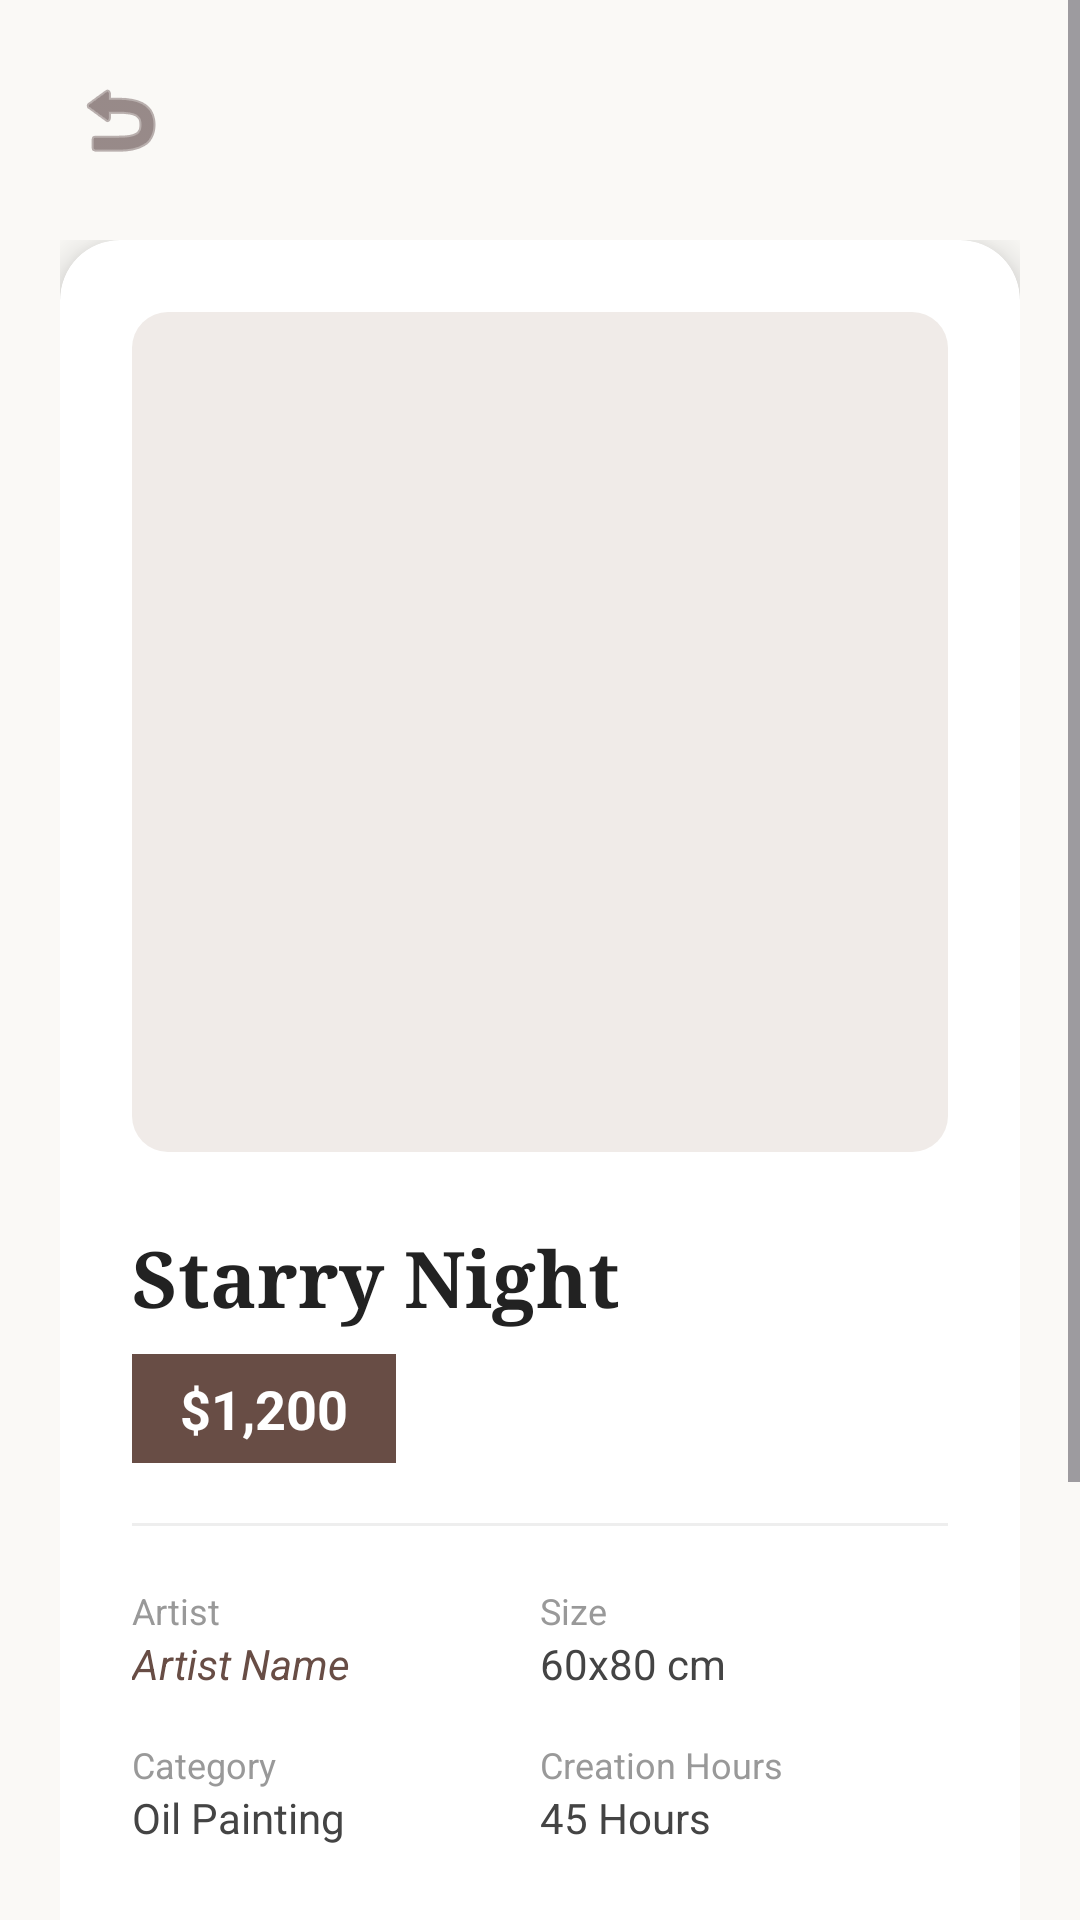

The Android layout XML behind this screen, and the referenced resources:
<!-- AndroidManifest.xml: application theme Theme.Musee -->
<!-- res/layout/fragment_piece_details.xml -->
<?xml version="1.0" encoding="utf-8"?>
<androidx.constraintlayout.widget.ConstraintLayout xmlns:android="http://schemas.android.com/apk/res/android"
    xmlns:app="http://schemas.android.com/apk/res-auto"
    xmlns:tools="http://schemas.android.com/tools"
    android:layout_width="match_parent"
    android:layout_height="match_parent"
    android:background="#FAF9F6">

    <ImageButton
        android:id="@+id/btnBackFromDetailsToAll"
        android:layout_width="48dp"
        android:layout_height="48dp"
        android:layout_marginStart="16dp"
        android:layout_marginTop="16dp"
        android:background="?attr/selectableItemBackgroundBorderless"
        android:padding="10dp"
        android:src="@android:drawable/ic_menu_revert"
        android:elevation="6dp"
        app:layout_constraintStart_toStartOf="parent"
        app:layout_constraintTop_toTopOf="parent"
        app:tint="#564040" />

    <ScrollView
        android:layout_width="match_parent"
        android:layout_height="match_parent"
        android:fillViewport="true">

        <androidx.constraintlayout.widget.ConstraintLayout
            android:layout_width="match_parent"
            android:layout_height="wrap_content"
            android:paddingHorizontal="20dp"
            android:paddingTop="80dp"
            android:paddingBottom="30dp">

            <androidx.cardview.widget.CardView
                android:layout_width="match_parent"
                android:layout_height="wrap_content"
                app:cardBackgroundColor="#FFFFFF"
                app:cardCornerRadius="20dp"
                app:cardElevation="8dp"
                app:layout_constraintTop_toTopOf="parent">

                <LinearLayout
                    android:layout_width="match_parent"
                    android:layout_height="wrap_content"
                    android:orientation="vertical"
                    android:padding="24dp">

                    <androidx.cardview.widget.CardView
                        android:layout_width="match_parent"
                        android:layout_height="wrap_content"
                        app:cardCornerRadius="12dp"
                        app:cardElevation="0dp">

                        <ImageView
                            android:id="@+id/imgPieceDetails"
                            android:layout_width="match_parent"
                            android:layout_height="wrap_content"
                            android:adjustViewBounds="true"
                            android:background="#F0EBE8"
                            android:minHeight="280dp"
                            android:scaleType="fitCenter" />
                    </androidx.cardview.widget.CardView>

                    <TextView
                        android:id="@+id/tvArtNamePieceDetails"
                        android:layout_width="match_parent"
                        android:layout_height="wrap_content"
                        android:layout_marginTop="24dp"
                        android:fontFamily="serif"
                        android:text="Starry Night"
                        android:textColor="#222222"
                        android:textSize="26sp"
                        android:textStyle="bold" />

                    <TextView
                        android:id="@+id/tvPricePieceDetails"
                        android:layout_width="wrap_content"
                        android:layout_height="wrap_content"
                        android:layout_marginTop="8dp"
                        android:background="#684D45"
                        android:paddingHorizontal="16dp"
                        android:paddingVertical="6dp"
                        android:text="$1,200"
                        android:textColor="#FFFFFF"
                        android:textSize="18sp"
                        android:textStyle="bold" />

                    <View
                        android:layout_width="match_parent"
                        android:layout_height="1dp"
                        android:layout_marginVertical="20dp"
                        android:background="#EEEEEE" />

                    <GridLayout
                        android:layout_width="match_parent"
                        android:layout_height="wrap_content"
                        android:columnCount="2"
                        android:rowCount="2">

                        <LinearLayout
                            android:layout_width="0dp"
                            android:layout_height="wrap_content"
                            android:layout_columnWeight="1"
                            android:orientation="vertical">
                            <TextView android:layout_width="wrap_content" android:layout_height="wrap_content" android:text="Artist" android:textColor="#999" android:textSize="12sp" />
                            <TextView android:id="@+id/tvArtistNamePieceDetails" android:layout_width="wrap_content" android:layout_height="wrap_content" android:text="Artist Name" android:textColor="#684D45" android:textSize="14sp" android:textStyle="italic" />
                        </LinearLayout>

                        <LinearLayout
                            android:layout_width="0dp"
                            android:layout_height="wrap_content"
                            android:layout_columnWeight="1"
                            android:orientation="vertical">
                            <TextView android:layout_width="wrap_content" android:layout_height="wrap_content" android:text="Size" android:textColor="#999" android:textSize="12sp" />
                            <TextView android:id="@+id/tvSizePieceDetails" android:layout_width="wrap_content" android:layout_height="wrap_content" android:text="60x80 cm" android:textColor="#444" android:textSize="14sp" />
                        </LinearLayout>

                        <LinearLayout
                            android:layout_width="0dp"
                            android:layout_height="wrap_content"
                            android:layout_columnWeight="1"
                            android:layout_marginTop="16dp"
                            android:orientation="vertical">
                            <TextView android:layout_width="wrap_content" android:layout_height="wrap_content" android:text="Category" android:textColor="#999" android:textSize="12sp" />
                            <TextView android:id="@+id/tvCategoryPieceDetails" android:layout_width="wrap_content" android:layout_height="wrap_content" android:text="Oil Painting" android:textColor="#444" android:textSize="14sp" />
                        </LinearLayout>

                        <LinearLayout
                            android:layout_width="0dp"
                            android:layout_height="wrap_content"
                            android:layout_columnWeight="1"
                            android:layout_marginTop="16dp"
                            android:orientation="vertical">
                            <TextView android:layout_width="wrap_content" android:layout_height="wrap_content" android:text="Creation Hours" android:textColor="#999" android:textSize="12sp" />
                            <TextView android:id="@+id/tvHoursPieceDetails" android:layout_width="wrap_content" android:layout_height="wrap_content" android:text="45 Hours" android:textColor="#444" android:textSize="14sp" />
                        </LinearLayout>
                    </GridLayout>

                    <TextView
                        android:layout_width="wrap_content"
                        android:layout_height="wrap_content"
                        android:layout_marginTop="24dp"
                        android:text="About this piece"
                        android:textColor="#222"
                        android:textStyle="bold"
                        android:textSize="16sp" />

                    <TextView
                        android:id="@+id/tvInformationPieceDetails"
                        android:layout_width="match_parent"
                        android:layout_height="wrap_content"
                        android:layout_marginTop="8dp"
                        android:lineSpacingExtra="5dp"
                        android:text="Information about the artwork..."
                        android:textColor="#666"
                        android:textSize="14sp" />

                    <LinearLayout
                        android:layout_width="match_parent"
                        android:layout_height="wrap_content"
                        android:layout_marginTop="32dp"
                        android:orientation="horizontal">

                        <Button
                            android:id="@+id/btAddtocartlPieceDetailsFragment"
                            android:layout_width="0dp"
                            android:layout_height="55dp"
                            android:layout_weight="1.2"
                            android:backgroundTint="#8D6E63"
                            android:text="Add to Cart"
                            android:textAllCaps="false"
                            app:cornerRadius="12dp"
                            app:icon="@android:drawable/ic_menu_add" />

                        <Space
                            android:layout_width="12dp"
                            android:layout_height="wrap_content" />

                        <Button
                            android:id="@+id/btEmailPieceDetailsFragment"
                            android:layout_width="0dp"
                            android:layout_height="55dp"
                            android:layout_weight="0.8"
                            android:backgroundTint="#684D45"
                            android:text="Inquire"
                            android:textAllCaps="false"
                            app:cornerRadius="12dp" />
                    </LinearLayout>

                </LinearLayout>
            </androidx.cardview.widget.CardView>

        </androidx.constraintlayout.widget.ConstraintLayout>
    </ScrollView>

</androidx.constraintlayout.widget.ConstraintLayout>
<!-- resources referenced by this layout -->
<resources>
  <style name="Theme.Musee" parent="Base.Theme.Musee" />
  <style name="Base.Theme.Musee" parent="Theme.Material3.DayNight.NoActionBar">
          
          
      </style>
</resources>
